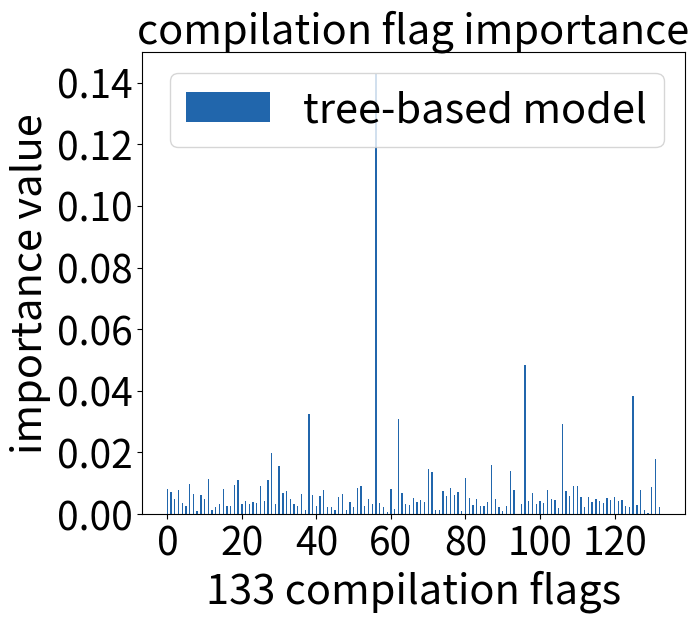

Recreate this plot in Python.
import numpy as np
import matplotlib.pyplot as plt
from matplotlib.ticker import MultipleLocator

# Your data
# data = [0.006906622114507273,0.0058376513919754704,0.004037989238658795,0.010101166159921446,0.0040319512178983545,0.005852031933605532,0.01196004476096437,0.0053792057901286645,0.0007324185032077921,0.006862494588659814,0.006701555905407447,0.008210528192221251,0.002085477355386278,0.0028184183973892,0.004684038793111661,0.009226993832480872,0.002890228968701365,0.002530077771783385,0.011115909399670153,0.010676254796487074,0.003099895153832056,0.004803030980401933,0.002547341436116375,0.003855432757800474,0.003946485500464513,0.008911300738419912,0.003441155828254906,0.010647755393012917,0.02014613014271289,0.0011472717961050901,0.014259074918067239,0.0067298623485655224,0.0076109034011066345,0.004144234779502397,0.0024167096179716152,0.005525445882587967,0.005840445018117875,0.002399559423598815,0.03234318869418528,0.005883742486648467,0.002559857892527357,0.008805176459001784,0.009479615083549189,0.0021096741817544333,0.003773684915532146,0.001276983204429248,0.006244434988108097,0.0076025861085061595,0.0016700219319522327,0.004478596480088248,0.0031427527550443946,0.007216271685608923,0.009440944639797215,0.00251500052518805,0.0042318771691891134,0.003937460554317979,0.1428068370717494,0.003148011598651389,0.0023122680204045155,0.0009315969774944917,0.006737571810517297,0.001592123678821286,0.0287911818063969,0.005776995374492268,0.002906618643350142,0.00271690669493447,0.005134429604454571,0.003839868115938347,0.006492542540967089,0.00477916805655622,0.014126609024821102,0.017173183516195414,0.002966075187990135,0.0017440463283305372,0.007681645345360864,0.006477452819368653,0.008298194931067036,0.0071239772359284245,0.006787499937247116,0.001237847374607807,0.011325879217505342,0.004346609260627605,0.0033928298952686114,0.004285825586239448,0.0029142245365072314,0.0030209811186096658,0.003665413931599306,0.013119353515749646,0.004547014716760642,0.002134288570067232,0.001057365683139706,0.0024107274465566477,0.009958814849018793,0.007356991976812094,0.0004011828151507274,0.003173140568750231,0.04789677377351782,0.003783219155012031,0.005628929454645465,0.004149280999948915,0.004710818401703401,0.001920480338350195,0.0074626882423162065,0.005508916483707637,0.004915302764380019,0.0021800401883471008,0.024278982556333824,0.006887933608439078,0.005665860667779102,0.01055719579338793,0.009379407019737987,0.006345491597048408,0.0023232856113307937,0.00626750778785605,0.003067470921493101,0.0049322593095009765,0.004050451176626217,0.002726173291817122,0.004650348224932086,0.0032742980823969254,0.004432530398068577,0.00400432113534345,0.004336405130271175,0.0022622975905172114,0.002641671271222287,0.036923893511186245,0.0031955760950117948,0.008322932933069191,0.001396295539355688,0.0003964207002703786,0.007957850301150005,0.019888003676520032,0.002160426899163569
# ]
data = [0.0080002565393792,0.007045667279553724,0.004892880899961895,0.0077333801721359095,0.0036387960759411133,0.002693912741568684,0.009682704132460479,0.00641337934913498,0.0009189330134492909,0.006326604554021435,0.004743641726446253,0.011522015590264575,0.001435982166850009,0.0023378290197367283,0.003376278148953738,0.008244435894099915,0.0026964756152571927,0.00274512830335265,0.009470100842085867,0.010944537154014812,0.0032014378495575204,0.004384369155980632,0.0034296745149157313,0.0038984128099868094,0.003672591452762616,0.008961340697607732,0.004385261400215008,0.01098139979965598,0.019701551499404783,0.003235374684972759,0.0156005135243048,0.0067081211202676665,0.007600188613540256,0.0047537896505476995,0.00338728622821067,0.002548503996325082,0.006516145229193934,0.001479071694427169,0.032370562135920954,0.006078447644006579,0.002527569920271998,0.006019262103781922,0.0076716472223254005,0.002216854153683869,0.0021629269900481016,0.0014288181068787033,0.005404400780914137,0.0066769301621776075,0.001475738492163507,0.0039085643900352105,0.0023634417728229905,0.008380730346069412,0.008991883751475842,0.0027189045513603717,0.0049687455784445615,0.003322786771061037,0.14275875378728187,0.003746023797377098,0.0023689898948098813,0.0007107836749015815,0.008219917687313564,0.001801390852140046,0.030904158225498985,0.006793745851787431,0.003130770030486607,0.0028077917823561855,0.00505659959582968,0.003949062866360457,0.0046573736352211546,0.004061433293946251,0.014721899288788249,0.013556665619718652,0.0011961553224905954,0.001454472163737051,0.007382613401449389,0.005844521202679581,0.008537104993443376,0.006078235789375113,0.007112920646278898,0.001145928683557823,0.011718675759563417,0.00506788710257529,0.0029679818297603756,0.004901721253991133,0.0027036330722113723,0.002627613312698388,0.003875750239288174,0.015770186199531085,0.004824368185960712,0.002233561668623389,0.0008396485766179856,0.002478856546205041,0.013832710456069226,0.007877012874879668,0.00017338517530711753,0.003282492387456451,0.04847825363755044,0.004203440882303381,0.006991560441430775,0.003276023597217163,0.004393909456272754,0.003636485003528949,0.0076785376782055655,0.004738955129641485,0.004552301079977313,0.001828077160992506,0.02924904800690211,0.007557716835606357,0.0059391251343672066,0.00906994710965982,0.009025508643855044,0.005389593319233149,0.0022372381446886043,0.00538415706677257,0.0039230961320932765,0.004846932894542007,0.004167257778060361,0.0034983892913813867,0.005077740983741192,0.004441816407015219,0.0055800781771000165,0.004167988630188365,0.004584643469861033,0.002586911996992891,0.0021638035507018393,0.03835797376337522,0.003100647320824202,0.007936273756031995,0.001410248109921261,0.0003651508209693038,0.008836779027196298,0.01797446573643666,0.002180939083806471
]
# Create a list of dataset names
datasets = ["Dataset" + str(i) for i in range(1, len(data) + 1)]

# Use your data for the performance ratios
para = data

# Plotting
width = 0.35
x = np.arange(len(datasets))

fig, ax = plt.subplots(figsize=(7, 6), dpi=1000)
bars = ax.bar(x, para, width, label='tree-based model', color="#2166AC")

ax.set_xlabel('133 compilation flags', fontsize=30)
ax.set_ylabel('importance value', fontsize=30)
ax.set_title('compilation flag importance', fontsize=30)
plt.xticks(fontsize=28)
plt.yticks(fontsize=28)
# ax.set_xticks(x)
# ax.set_xticklabels(datasets, rotation=45, ha="right")
ax.legend(fontsize=30)
plt.savefig('importance0.png', bbox_inches = 'tight')